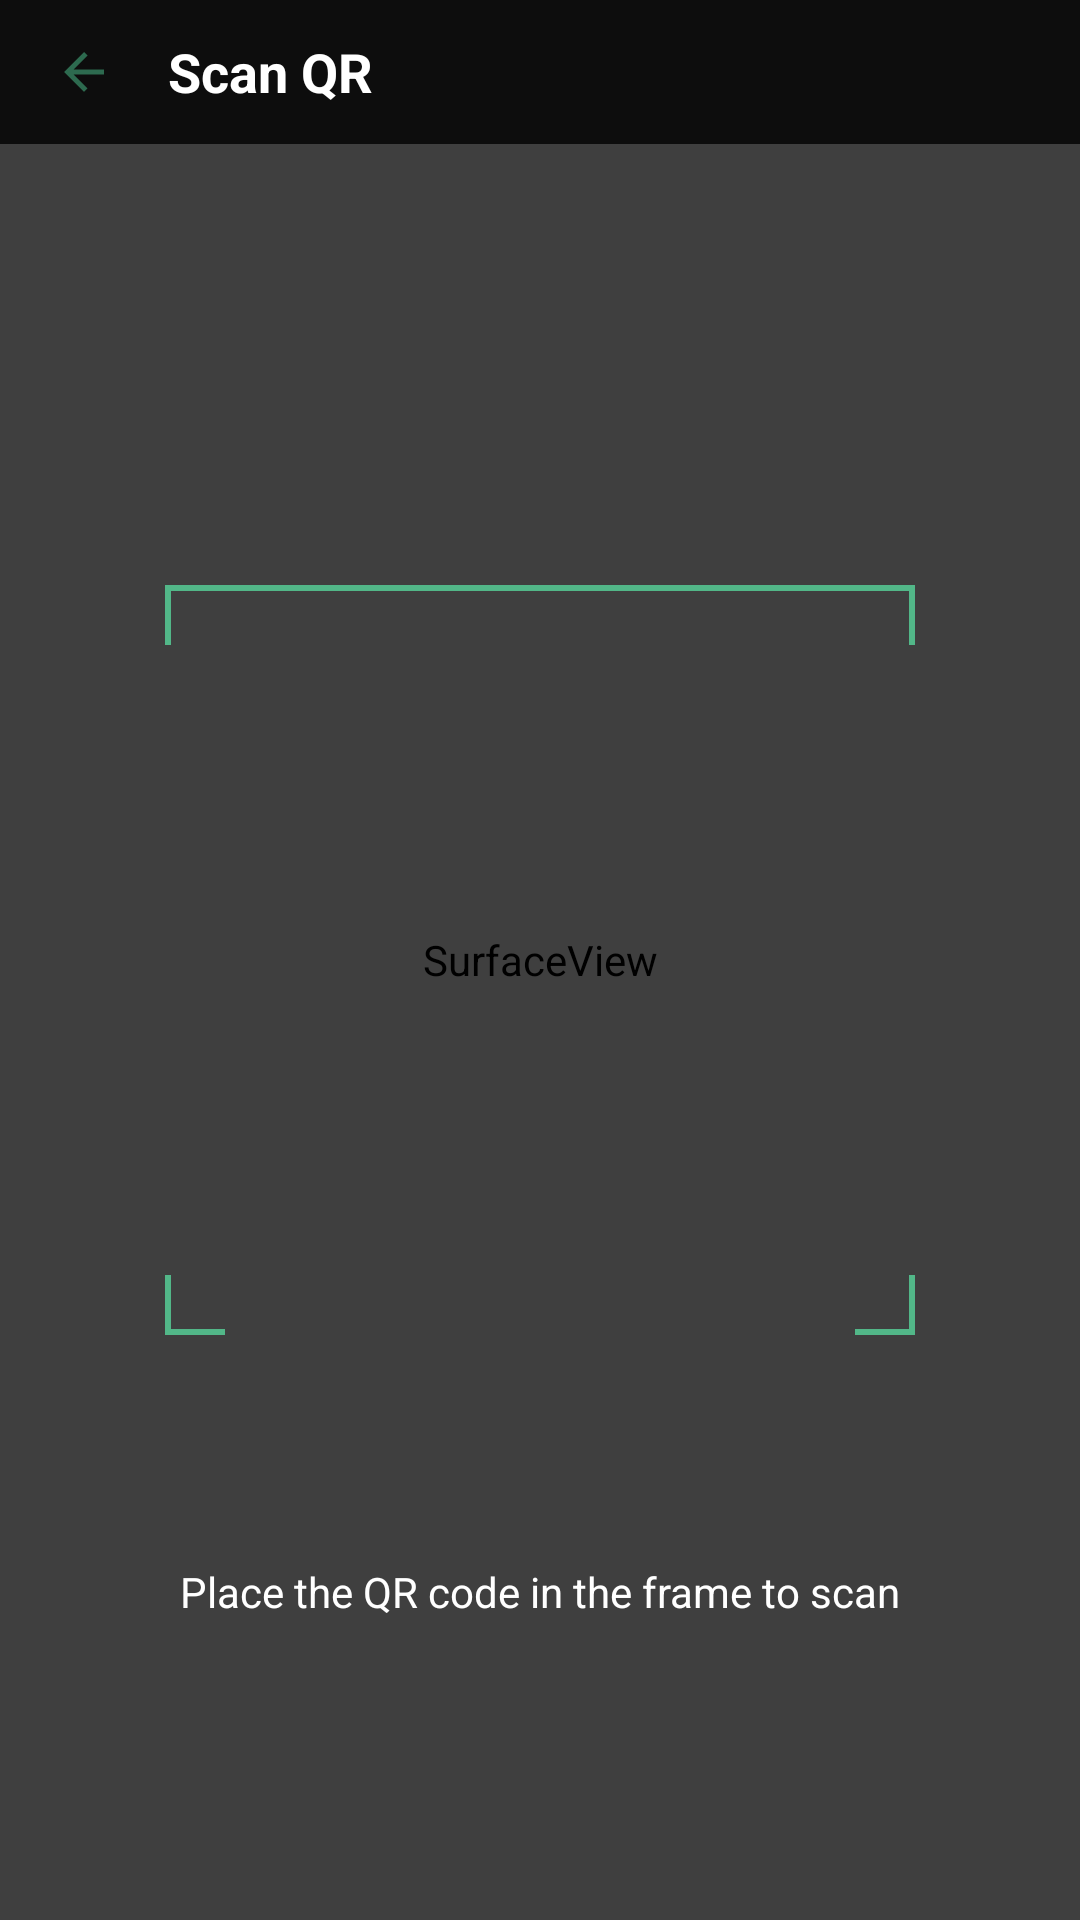

Here is an Android app screen rendered from its layout file. Give the layout XML and the strings, colors and styles it references.
<!-- AndroidManifest.xml: application theme AppTheme -->
<!-- res/layout/activity_qr_scan.xml -->
<?xml version="1.0" encoding="utf-8"?>
<FrameLayout xmlns:android="http://schemas.android.com/apk/res/android"
    android:layout_width="match_parent"
    android:layout_height="match_parent"
    android:background="#000000">

    <SurfaceView
        android:id="@+id/surface_view"
        android:layout_width="match_parent"
        android:layout_height="match_parent" />

    
    <View
        android:layout_width="match_parent"
        android:layout_height="match_parent"
        android:background="#80000000" />

    
    <FrameLayout
        android:layout_width="250dp"
        android:layout_height="250dp"
        android:layout_gravity="center">

        <View
            android:layout_width="match_parent"
            android:layout_height="match_parent"
            android:background="#00000000" />

        
        <View
            android:layout_width="20dp"
            android:layout_height="2dp"
            android:layout_gravity="top|start"
            android:background="#52b788" />
        <View
            android:layout_width="2dp"
            android:layout_height="20dp"
            android:layout_gravity="top|start"
            android:background="#52b788" />

        <View
            android:layout_width="20dp"
            android:layout_height="2dp"
            android:layout_gravity="top|end"
            android:background="#52b788" />
        <View
            android:layout_width="2dp"
            android:layout_height="20dp"
            android:layout_gravity="top|end"
            android:background="#52b788" />

        <View
            android:layout_width="20dp"
            android:layout_height="2dp"
            android:layout_gravity="bottom|start"
            android:background="#52b788" />
        <View
            android:layout_width="2dp"
            android:layout_height="20dp"
            android:layout_gravity="bottom|start"
            android:background="#52b788" />

        <View
            android:layout_width="20dp"
            android:layout_height="2dp"
            android:layout_gravity="bottom|end"
            android:background="#52b788" />
        <View
            android:layout_width="2dp"
            android:layout_height="20dp"
            android:layout_gravity="bottom|end"
            android:background="#52b788" />

        
        <View
            android:id="@+id/scan_line"
            android:layout_width="match_parent"
            android:layout_height="2dp"
            android:background="#52b788" />

    </FrameLayout>

    
    <LinearLayout
        android:layout_width="match_parent"
        android:layout_height="48dp"
        android:orientation="horizontal"
        android:gravity="center_vertical"
        android:paddingStart="8dp"
        android:paddingEnd="16dp"
        android:background="#CC000000">

        <ImageView
            android:id="@+id/btn_back"
            android:layout_width="40dp"
            android:layout_height="40dp"
            android:src="@drawable/ic_back"
            android:scaleType="fitCenter"
            android:padding="10dp" />

        <TextView
            android:layout_width="wrap_content"
            android:layout_height="wrap_content"
            android:layout_marginStart="8dp"
            android:text="@string/scan_qr"
            android:textSize="18sp"
            android:textColor="#FFFFFF"
            android:textStyle="bold" />

    </LinearLayout>

    
    <TextView
        android:id="@+id/hint_text"
        android:layout_width="wrap_content"
        android:layout_height="wrap_content"
        android:layout_gravity="center|bottom"
        android:layout_marginBottom="100dp"
        android:text="@string/qr_scan_hint"
        android:textSize="14sp"
        android:textColor="#FFFFFF" />

</FrameLayout>
<!-- resources referenced by this layout -->
<resources>
  <!-- drawable ic_back (drawable) -->
  <?xml version="1.0" encoding="utf-8"?>
  <vector xmlns:android="http://schemas.android.com/apk/res/android"
      android:width="24dp"
      android:height="24dp"
      android:viewportWidth="24"
      android:viewportHeight="24">
      <path
          android:fillColor="#2d6a4f"
          android:pathData="M20,11H7.83l5.59,-5.59L12,4l-8,8 8,8 1.41,-1.41L7.83,13H20v-2z" />
  </vector>
  <string name="qr_scan_hint">Place the QR code in the frame to scan</string>
  <string name="scan_qr">Scan QR</string>
  <style name="AppTheme" parent="android:Theme.DeviceDefault.Light.NoActionBar">
          <item name="android:windowBackground">@color/white</item>
          <item name="android:windowActionBar">false</item>
          <item name="android:windowNoTitle">true</item>
          <item name="android:textColorPrimary">@color/text_primary</item>
      </style>
  <color name="white">#FFFFFF</color>
  <color name="text_primary">#2d6a4f</color>
</resources>
